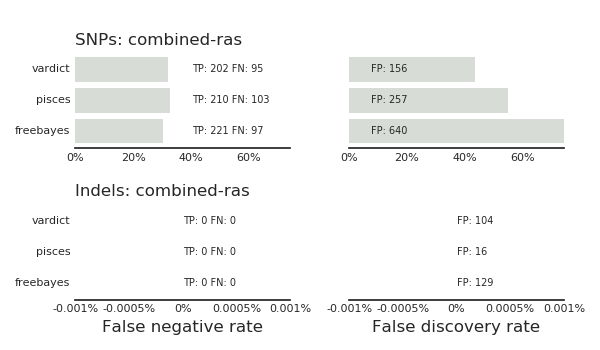

Data behind this chart, as committed beside it:
sample, caller, vtype, metric, value
combined-ras, vardict, Indels, tp, 0
combined-ras, freebayes, SNPs, tp, 221
combined-ras, freebayes, Indels, fp, 129
combined-ras, freebayes, SNPs, fp, 640
combined-ras, vardict, Indels, fp, 104
combined-ras, pisces, SNPs, fp, 257
combined-ras, vardict, SNPs, tp, 202
combined-ras, vardict, SNPs, fp, 156
combined-ras, pisces, SNPs, fn, 103
combined-ras, pisces, Indels, tp, 0
combined-ras, vardict, Indels, fn, 0
combined-ras, freebayes, SNPs, fn, 97
combined-ras, freebayes, Indels, tp, 0
combined-ras, freebayes, Indels, fn, 0
combined-ras, vardict, SNPs, fn, 95
combined-ras, pisces, Indels, fn, 0
combined-ras, pisces, SNPs, tp, 210
combined-ras, pisces, Indels, fp, 16
